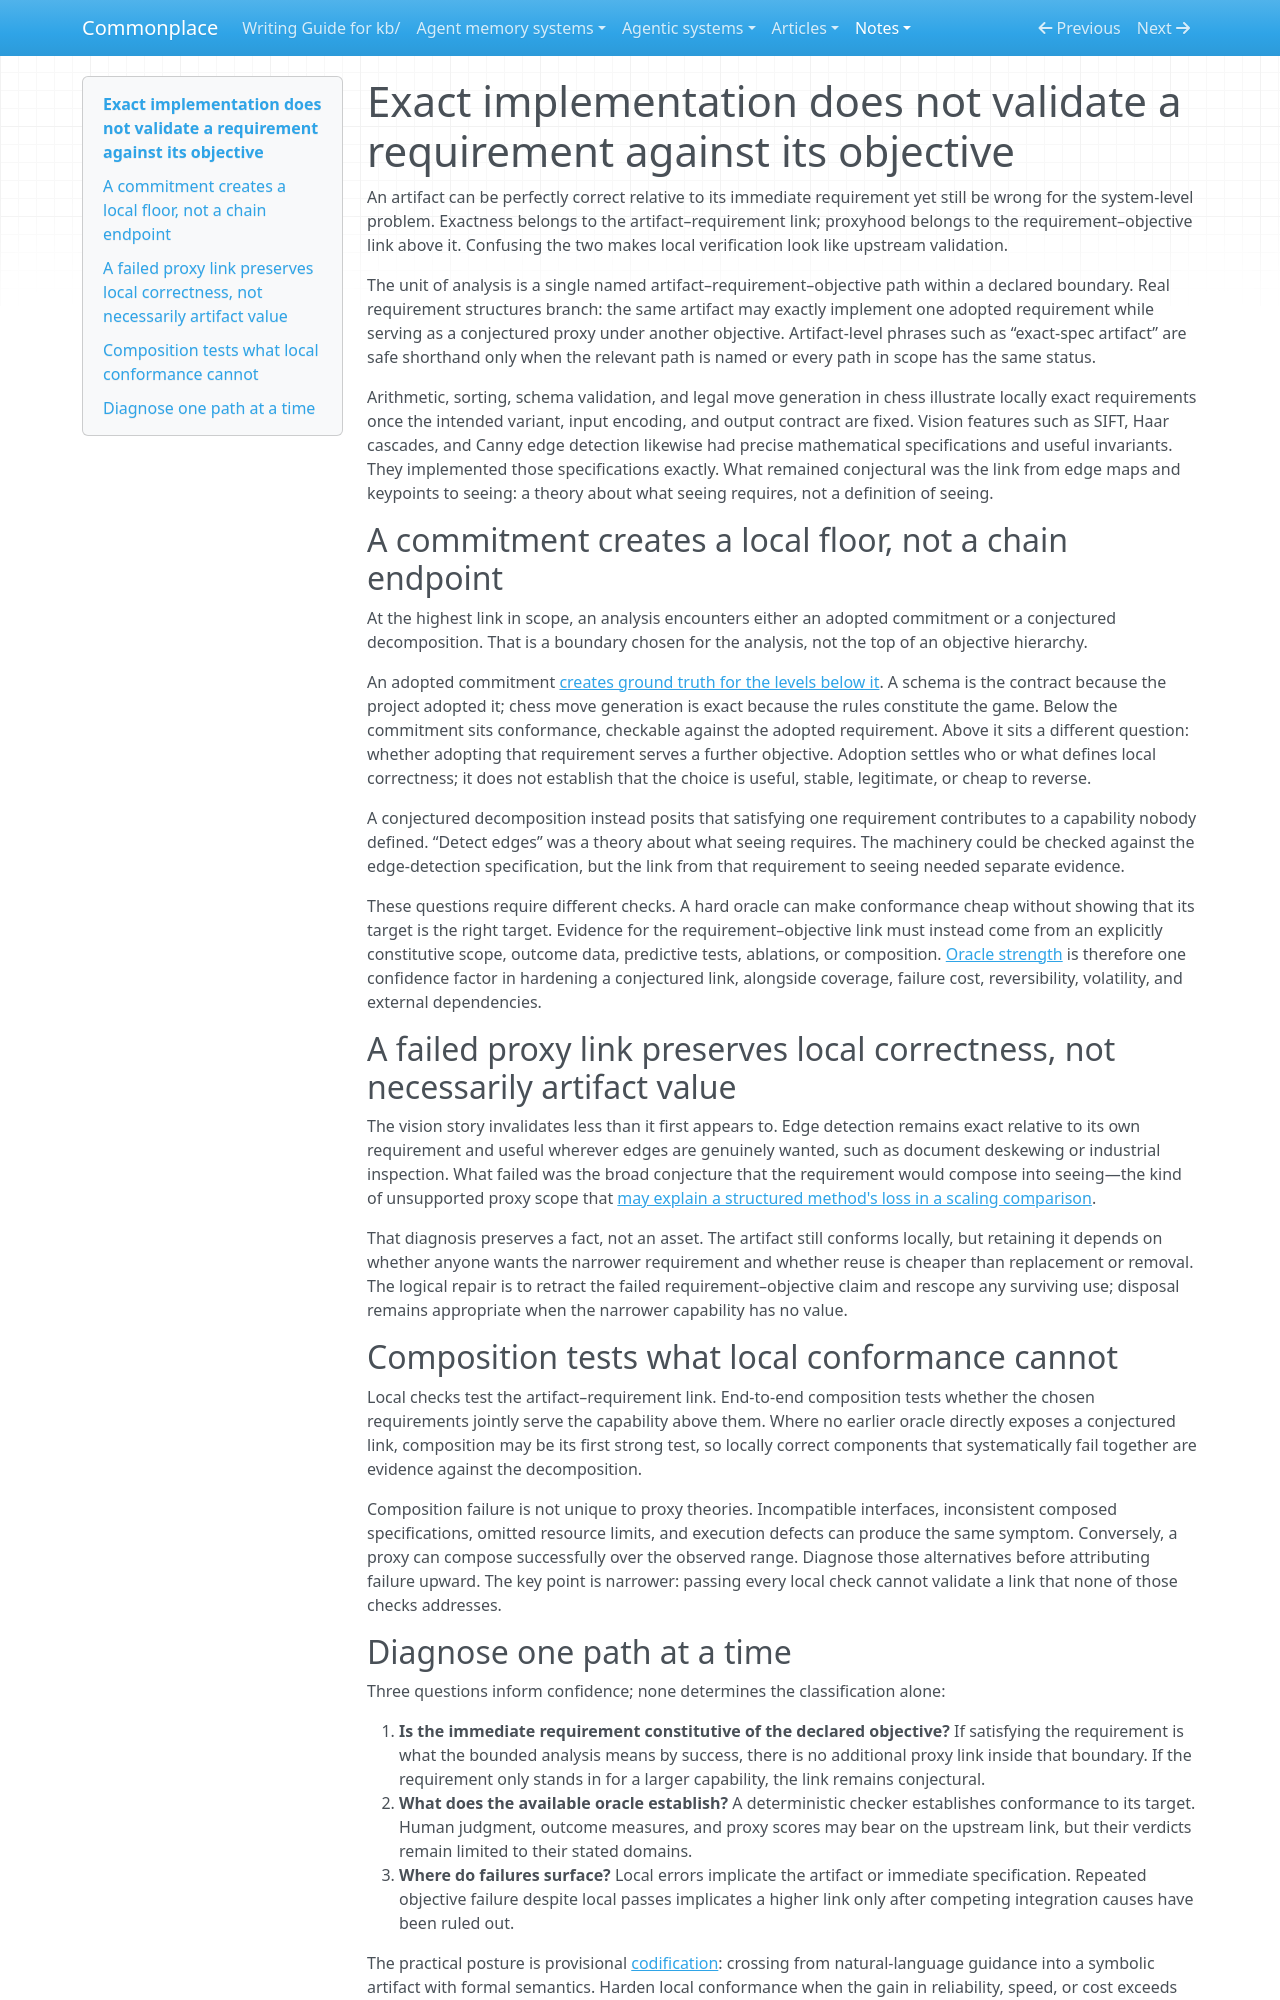

repository: zby/commonplace · page: notes/exact-implementation-does-not-validate-a-requirement/index.html · generator: mkdocs

---
description: "An artifact can exactly implement a requirement while the requirement remains a conjectured proxy for a declared objective; assess each named path separately, and attribute failure to the link without erasing local correctness"
type: types/note.md
traits: [title-as-claim]
tags: [learning-theory, constraining, deploy-time-learning, evaluation]
---

# Exact implementation does not validate a requirement against its objective

An artifact can be perfectly correct relative to its immediate requirement yet still be wrong for the system-level problem. Exactness belongs to the artifact–requirement link; proxyhood belongs to the requirement–objective link above it. Confusing the two makes local verification look like upstream validation.

The unit of analysis is a single named artifact–requirement–objective path within a declared boundary. Real requirement structures branch: the same artifact may exactly implement one adopted requirement while serving as a conjectured proxy under another objective. Artifact-level phrases such as “exact-spec artifact” are safe shorthand only when the relevant path is named or every path in scope has the same status.

Arithmetic, sorting, schema validation, and legal move generation in chess illustrate locally exact requirements once the intended variant, input encoding, and output contract are fixed. Vision features such as SIFT, Haar cascades, and Canny edge detection likewise had precise mathematical specifications and useful invariants. They implemented those specifications exactly. What remained conjectural was the link from edge maps and keypoints to seeing: a theory about what seeing requires, not a definition of seeing.

## A commitment creates a local floor, not a chain endpoint

At the highest link in scope, an analysis encounters either an adopted commitment or a conjectured decomposition. That is a boundary chosen for the analysis, not the top of an objective hierarchy.

An adopted commitment [creates ground truth for the levels below it](./commitment-not-derivation-creates-new-ground-truth.md). A schema is the contract because the project adopted it; chess move generation is exact because the rules constitute the game. Below the commitment sits conformance, checkable against the adopted requirement. Above it sits a different question: whether adopting that requirement serves a further objective. Adoption settles who or what defines local correctness; it does not establish that the choice is useful, stable, legitimate, or cheap to reverse.

A conjectured decomposition instead posits that satisfying one requirement contributes to a capability nobody defined. “Detect edges” was a theory about what seeing requires. The machinery could be checked against the edge-detection specification, but the link from that requirement to seeing needed separate evidence.

These questions require different checks. A hard oracle can make conformance cheap without showing that its target is the right target. Evidence for the requirement–objective link must instead come from an explicitly constitutive scope, outcome data, predictive tests, ablations, or composition. [Oracle strength](./oracle-strength-spectrum.md) is therefore one confidence factor in hardening a conjectured link, alongside coverage, failure cost, reversibility, volatility, and external dependencies.

## A failed proxy link preserves local correctness, not necessarily artifact value

The vision story invalidates less than it first appears to. Edge detection remains exact relative to its own requirement and useful wherever edges are genuinely wanted, such as document deskewing or industrial inspection. What failed was the broad conjecture that the requirement would compose into seeing—the kind of unsupported proxy scope that [may explain a structured method's loss in a scaling comparison](./bitter-lesson-selects-against-unearned-reach-not-against-structure.md).

That diagnosis preserves a fact, not an asset. The artifact still conforms locally, but retaining it depends on whether anyone wants the narrower requirement and whether reuse is cheaper than replacement or removal. The logical repair is to retract the failed requirement–objective claim and rescope any surviving use; disposal remains appropriate when the narrower capability has no value.

## Composition tests what local conformance cannot

Local checks test the artifact–requirement link. End-to-end composition tests whether the chosen requirements jointly serve the capability above them. Where no earlier oracle directly exposes a conjectured link, composition may be its first strong test, so locally correct components that systematically fail together are evidence against the decomposition.

Composition failure is not unique to proxy theories. Incompatible interfaces, inconsistent composed specifications, omitted resource limits, and execution defects can produce the same symptom. Conversely, a proxy can compose successfully over the observed range. Diagnose those alternatives before attributing failure upward. The key point is narrower: passing every local check cannot validate a link that none of those checks addresses.
